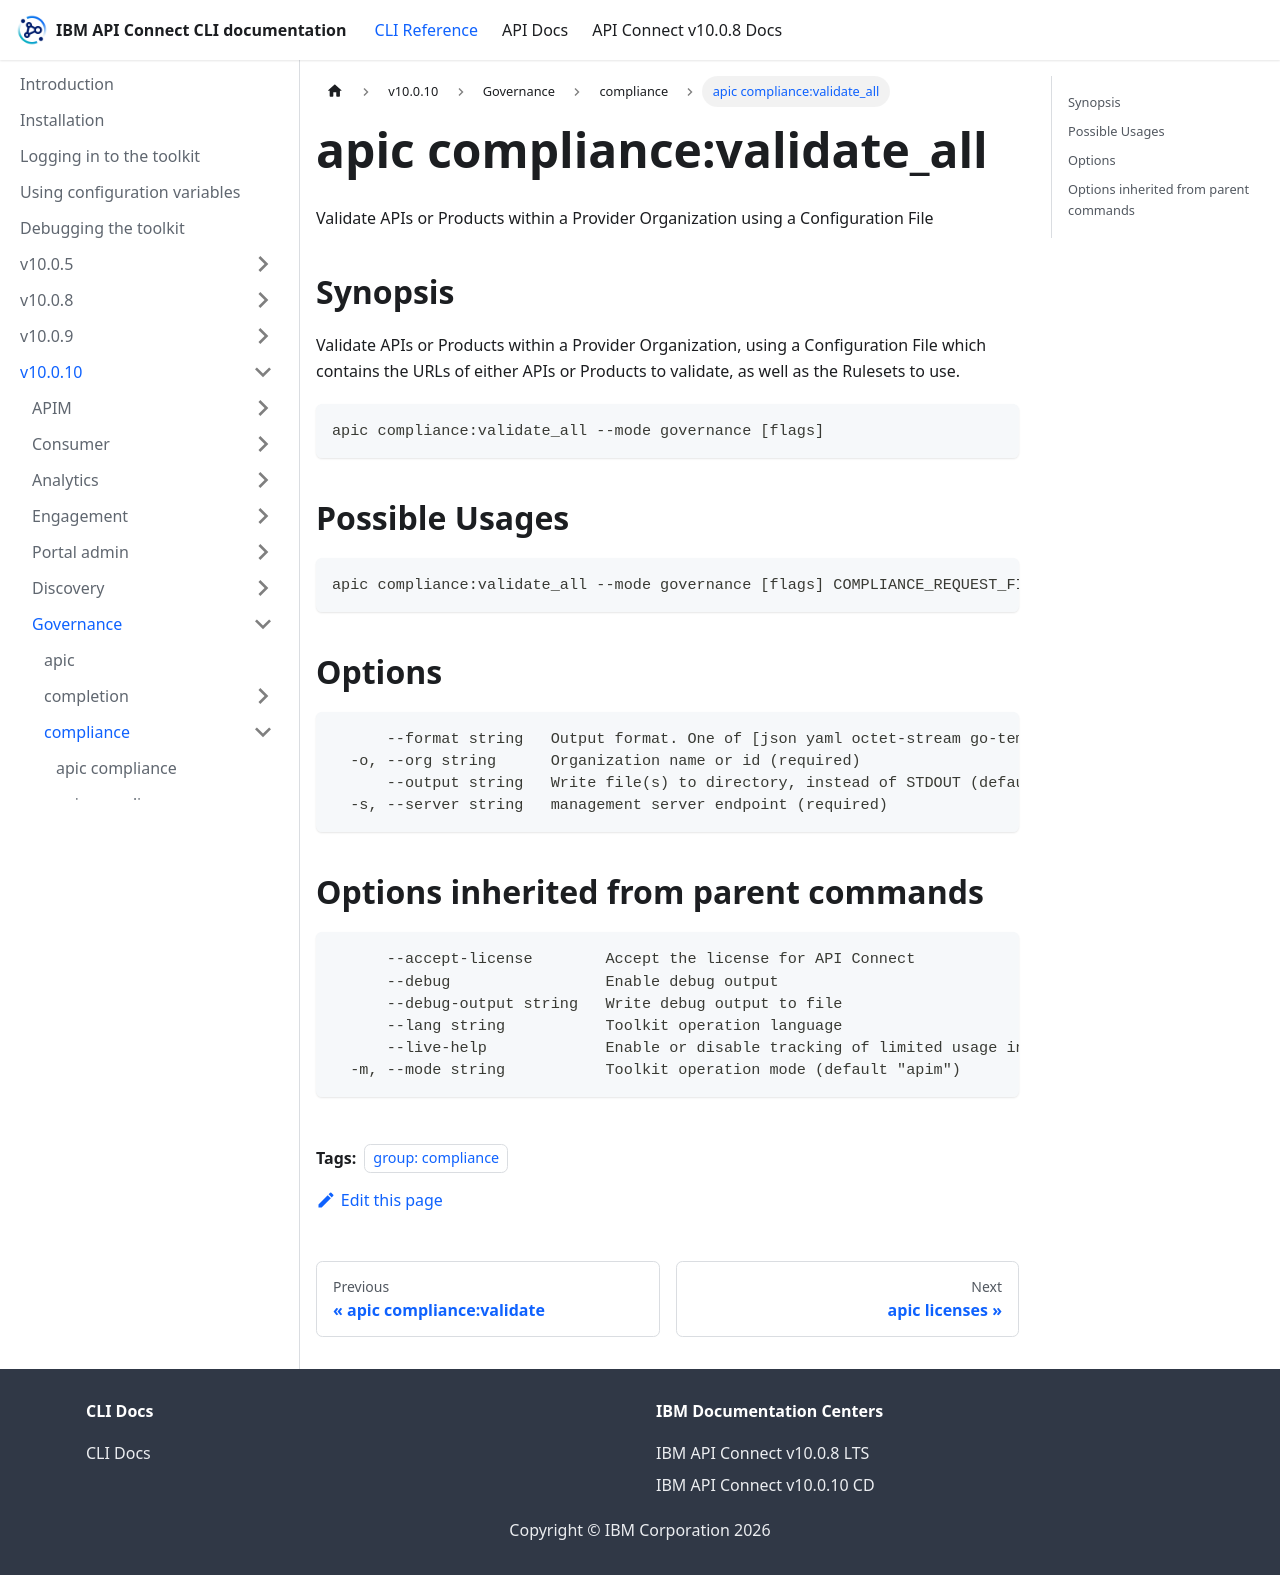

repository: ibm-apiconnect/clidocs · page: docs/v10010/governance/compliance/apic_compliance_validate_all.html · generator: docusaurus

---
tags:
- "group: compliance"
---
# apic compliance:validate_all

Validate APIs or Products within a Provider Organization using a Configuration File

## Synopsis

Validate APIs or Products within a Provider Organization, using a Configuration File which contains the URLs of either APIs or Products to validate, as well as the Rulesets to use.

```
apic compliance:validate_all --mode governance [flags]
```

## Possible Usages

```
apic compliance:validate_all --mode governance [flags] COMPLIANCE_REQUEST_FILE
```

## Options

```
      --format string   Output format. One of [json yaml octet-stream go-template=... go-template-file=...], defaults to yaml.
  -o, --org string      Organization name or id (required)
      --output string   Write file(s) to directory, instead of STDOUT (default "-")
  -s, --server string   management server endpoint (required)
```

## Options inherited from parent commands

```
      --accept-license        Accept the license for API Connect
      --debug                 Enable debug output
      --debug-output string   Write debug output to file
      --lang string           Toolkit operation language
      --live-help             Enable or disable tracking of limited usage information
  -m, --mode string           Toolkit operation mode (default "apim")
```
